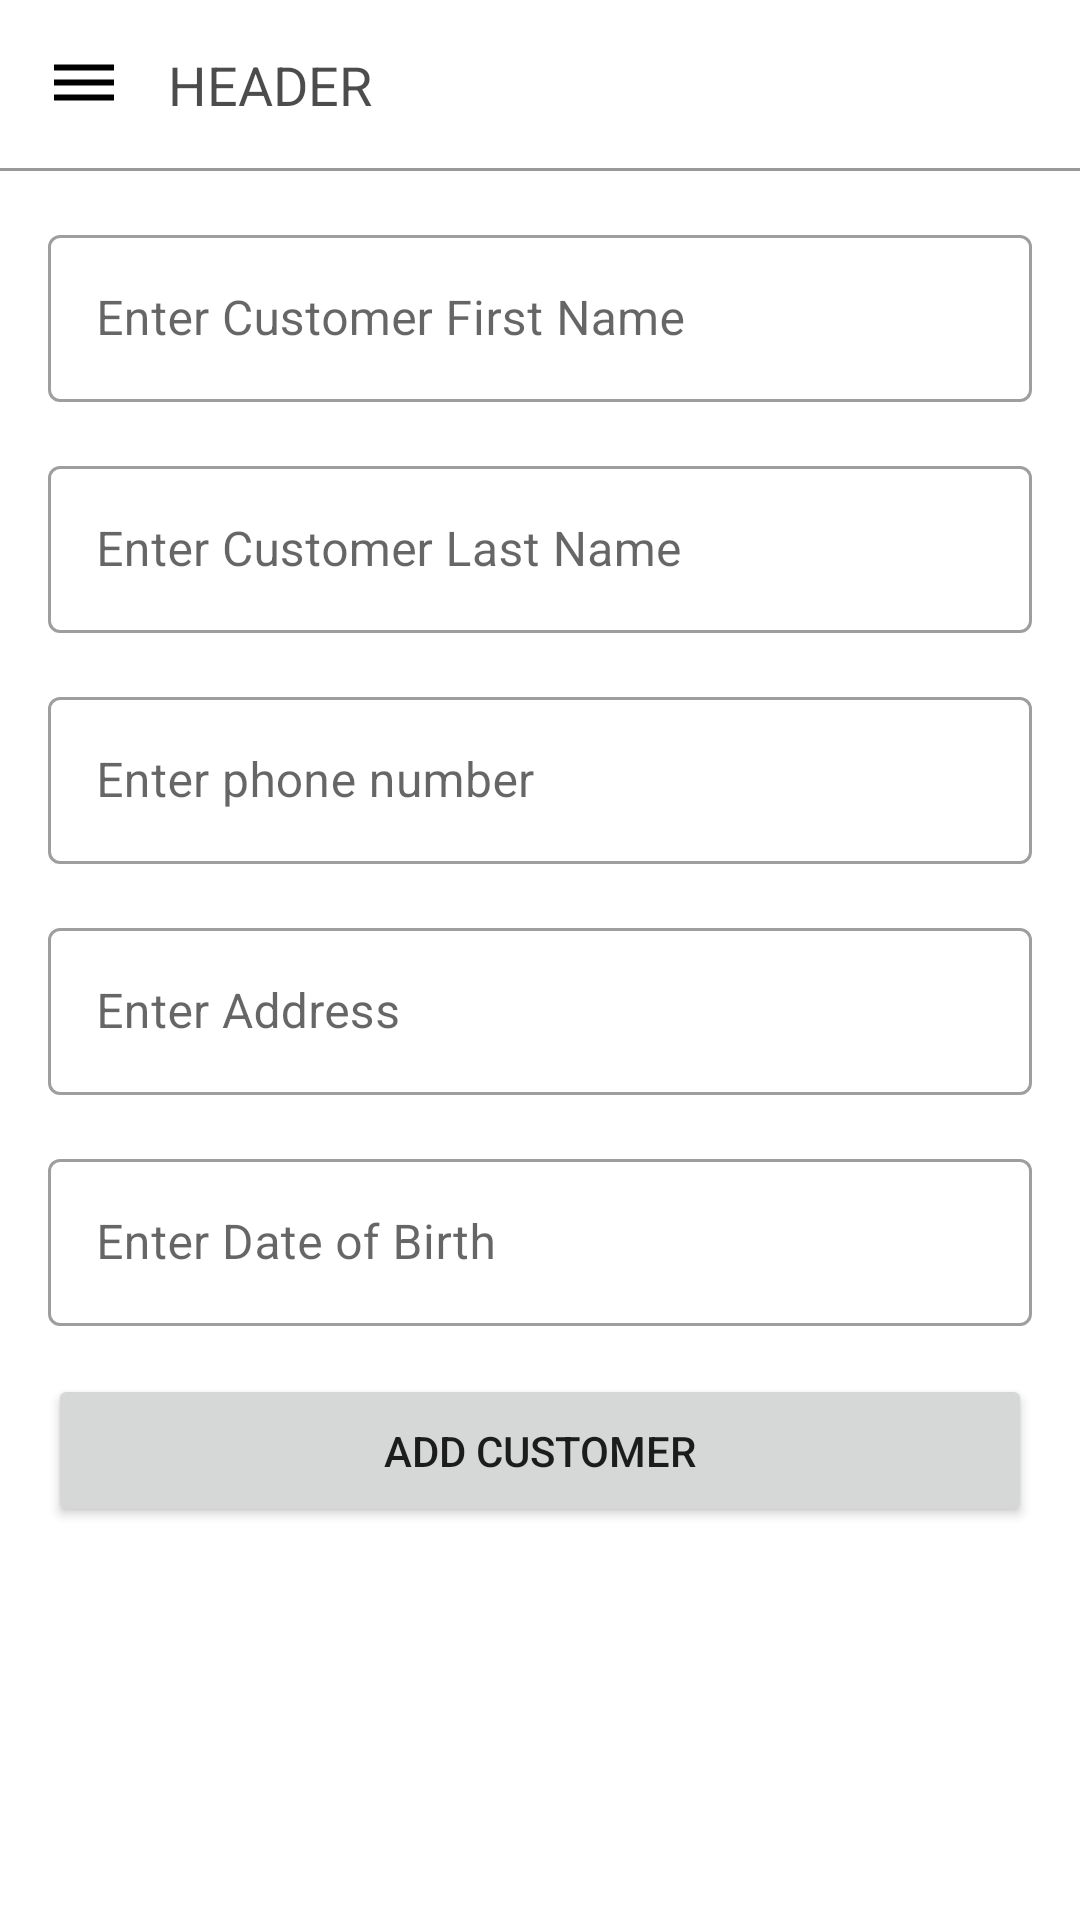

Write the Android layout XML for this screen, with the resource values it uses.
<!-- AndroidManifest.xml: application theme Theme.SandhyasBeautyServices -->
<!-- res/layout/fragment_customer_add.xml -->
<?xml version="1.0" encoding="utf-8"?>
<ScrollView xmlns:android="http://schemas.android.com/apk/res/android"
    android:layout_width="match_parent"
    android:layout_height="match_parent"
    android:fillViewport="true">

    <androidx.constraintlayout.widget.ConstraintLayout xmlns:android="http://schemas.android.com/apk/res/android"
        xmlns:app="http://schemas.android.com/apk/res-auto"
        android:layout_width="match_parent"
        android:layout_height="wrap_content">

        <include
            android:id="@+id/header_generic"
            layout="@layout/header_generic" />

        <com.google.android.material.textfield.TextInputLayout
            android:id="@+id/ev_patient_first_name"
            style="@style/Widget.MaterialComponents.TextInputLayout.OutlinedBox"
            android:layout_width="match_parent"
            android:layout_height="wrap_content"
            android:layout_margin="16dp"
            android:hint="Enter Customer First Name"
            app:layout_constraintStart_toStartOf="parent"
            app:layout_constraintTop_toBottomOf="@+id/header_generic">

            <com.google.android.material.textfield.TextInputEditText
                android:layout_width="match_parent"
                android:layout_height="wrap_content"
                android:inputType="textCapWords"
                android:longClickable="false"
                android:focusableInTouchMode="true"
                android:focusable="true"/>

        </com.google.android.material.textfield.TextInputLayout>

        <com.google.android.material.textfield.TextInputLayout
            android:id="@+id/ev_patient_last_name"
            style="@style/Widget.MaterialComponents.TextInputLayout.OutlinedBox"
            android:layout_width="match_parent"
            android:layout_height="wrap_content"
            android:layout_margin="16dp"
            android:hint="Enter Customer Last Name"
            app:layout_constraintStart_toStartOf="parent"
            app:layout_constraintTop_toBottomOf="@+id/ev_patient_first_name">

            <com.google.android.material.textfield.TextInputEditText
                android:layout_width="match_parent"
                android:layout_height="wrap_content"
                android:inputType="textCapWords"
                android:longClickable="false" />

        </com.google.android.material.textfield.TextInputLayout>

        <com.google.android.material.textfield.TextInputLayout
            android:id="@+id/ev_customer_phone"
            style="@style/Widget.MaterialComponents.TextInputLayout.OutlinedBox"
            android:layout_width="match_parent"
            android:layout_height="wrap_content"
            android:layout_margin="16dp"
            android:hint="Enter phone number"
            app:layout_constraintStart_toStartOf="parent"
            app:layout_constraintTop_toBottomOf="@+id/ev_patient_last_name">

            <com.google.android.material.textfield.TextInputEditText
                android:layout_width="match_parent"
                android:layout_height="wrap_content"
                android:inputType="number"
                android:longClickable="false" />

        </com.google.android.material.textfield.TextInputLayout>

        <com.google.android.material.textfield.TextInputLayout
            android:id="@+id/ev_customer_address"
            style="@style/Widget.MaterialComponents.TextInputLayout.OutlinedBox"
            android:layout_width="match_parent"
            android:layout_height="wrap_content"
            android:layout_margin="16dp"
            android:hint="Enter Address"
            app:layout_constraintStart_toStartOf="parent"
            app:layout_constraintTop_toBottomOf="@+id/ev_customer_phone">

            <com.google.android.material.textfield.TextInputEditText
                android:layout_width="match_parent"
                android:layout_height="wrap_content"
                android:inputType="textCapWords"
                android:longClickable="false" />

        </com.google.android.material.textfield.TextInputLayout>

        <com.google.android.material.textfield.TextInputLayout
            android:id="@+id/ev_customer_age"
            style="@style/Widget.MaterialComponents.TextInputLayout.OutlinedBox"
            android:layout_width="match_parent"
            android:layout_height="wrap_content"
            android:layout_margin="16dp"
            android:hint="Enter Date of Birth"
            app:layout_constraintStart_toStartOf="parent"
            app:layout_constraintTop_toBottomOf="@+id/ev_customer_address">

            <com.google.android.material.textfield.TextInputEditText
                android:layout_width="match_parent"
                android:layout_height="wrap_content"
                android:clickable="false"
                android:focusable="false"
                android:inputType="none"
                android:longClickable="false"  />

        </com.google.android.material.textfield.TextInputLayout>


        <Button
            android:id="@+id/btn_add"
            android:layout_width="match_parent"
            android:layout_height="wrap_content"
            android:layout_margin="16dp"
            android:padding="16dp"
            android:text="Add Customer"
            app:layout_constraintStart_toStartOf="parent"
            app:layout_constraintTop_toBottomOf="@+id/ev_customer_age" />

    </androidx.constraintlayout.widget.ConstraintLayout>
</ScrollView>
<!-- res/layout/header_generic.xml (included above) -->
<?xml version="1.0" encoding="utf-8"?>
<androidx.constraintlayout.widget.ConstraintLayout xmlns:android="http://schemas.android.com/apk/res/android"
    android:layout_width="match_parent"
    android:layout_height="wrap_content"
    xmlns:app="http://schemas.android.com/apk/res-auto">

    <androidx.appcompat.widget.AppCompatImageButton
        android:id="@+id/btn_back"
        android:layout_width="wrap_content"
        android:layout_height="wrap_content"
        android:padding="16dp"
        android:background="#00000000"
        android:src="@drawable/ic_menu_24"
        app:layout_constraintStart_toStartOf="parent"
        app:layout_constraintTop_toTopOf="parent" />

    <androidx.appcompat.widget.AppCompatTextView
        android:id="@+id/tv_header"
        android:layout_width="0dp"
        android:layout_height="wrap_content"
        android:text="Header"
        android:textAllCaps="true"
        android:textSize="18sp"
        android:textColor="#B3000000"
        app:layout_constraintStart_toEndOf="@+id/btn_back"
        app:layout_constraintEnd_toEndOf="parent"
        app:layout_constraintTop_toTopOf="@+id/btn_back"
        app:layout_constraintBottom_toBottomOf="@+id/btn_back"/>


    <androidx.appcompat.widget.AppCompatImageButton
        android:id="@+id/btn_delete"
        android:layout_width="wrap_content"
        android:layout_height="wrap_content"
        android:padding="16dp"
        android:visibility="gone"
        android:background="#00000000"
        android:src="@drawable/ic_delete_24"
        app:layout_constraintEnd_toEndOf="parent"
        app:layout_constraintTop_toTopOf="parent" />

    
    <ImageButton
        android:id="@+id/btn_show_filters"
        style="?attr/materialButtonOutlinedStyle"
        android:layout_width="wrap_content"
        android:layout_height="wrap_content"
        android:src="@drawable/ic_filter_24"
        android:visibility="gone"
        app:layout_constraintEnd_toEndOf="parent"
        app:layout_constraintTop_toTopOf="parent"
        app:layout_constraintBottom_toBottomOf="parent"/>

    <View
        android:layout_width="0dp"
        android:layout_height="1dp"
        app:layout_constraintStart_toStartOf="parent"
        app:layout_constraintEnd_toEndOf="parent"
        android:background="#66000000"
        app:layout_constraintTop_toBottomOf="@+id/btn_back"/>

</androidx.constraintlayout.widget.ConstraintLayout>
<!-- resources referenced by this layout -->
<resources>
  <!-- drawable ic_delete_24 (drawable) -->
  <vector xmlns:android="http://schemas.android.com/apk/res/android" android:height="24dp" android:tint="#242424" android:viewportHeight="24" android:viewportWidth="24" android:width="24dp">
        
      <path android:fillColor="@android:color/white" android:pathData="M6,19c0,1.1 0.9,2 2,2h8c1.1,0 2,-0.9 2,-2L18,7L6,7v12zM8,9h8v10L8,19L8,9zM15.5,4l-1,-1h-5l-1,1L5,4v2h14L19,4z"/>
      
  </vector>
  <!-- drawable ic_menu_24 (drawable) -->
  <vector xmlns:android="http://schemas.android.com/apk/res/android" android:height="24dp" android:tint="#000000" android:viewportHeight="24" android:viewportWidth="24" android:width="24dp">
        
      <path android:fillColor="@android:color/white"
          android:pathData="M2,15.5v2h20v-2L2,15.5zM2,10.5v2h20v-2L2,10.5zM2,5.5v2h20v-2L2,5.5z"/>
      
  </vector>
  <style name="Theme.SandhyasBeautyServices" parent="Base.Theme.SandhyasBeautyServices" />
  <style name="Base.Theme.SandhyasBeautyServices" parent="Theme.MaterialComponents.Light.NoActionBar">
          
          
          <item name="android:windowOptOutEdgeToEdgeEnforcement" tools:ignore="NewApi">true</item>
      </style>
</resources>
